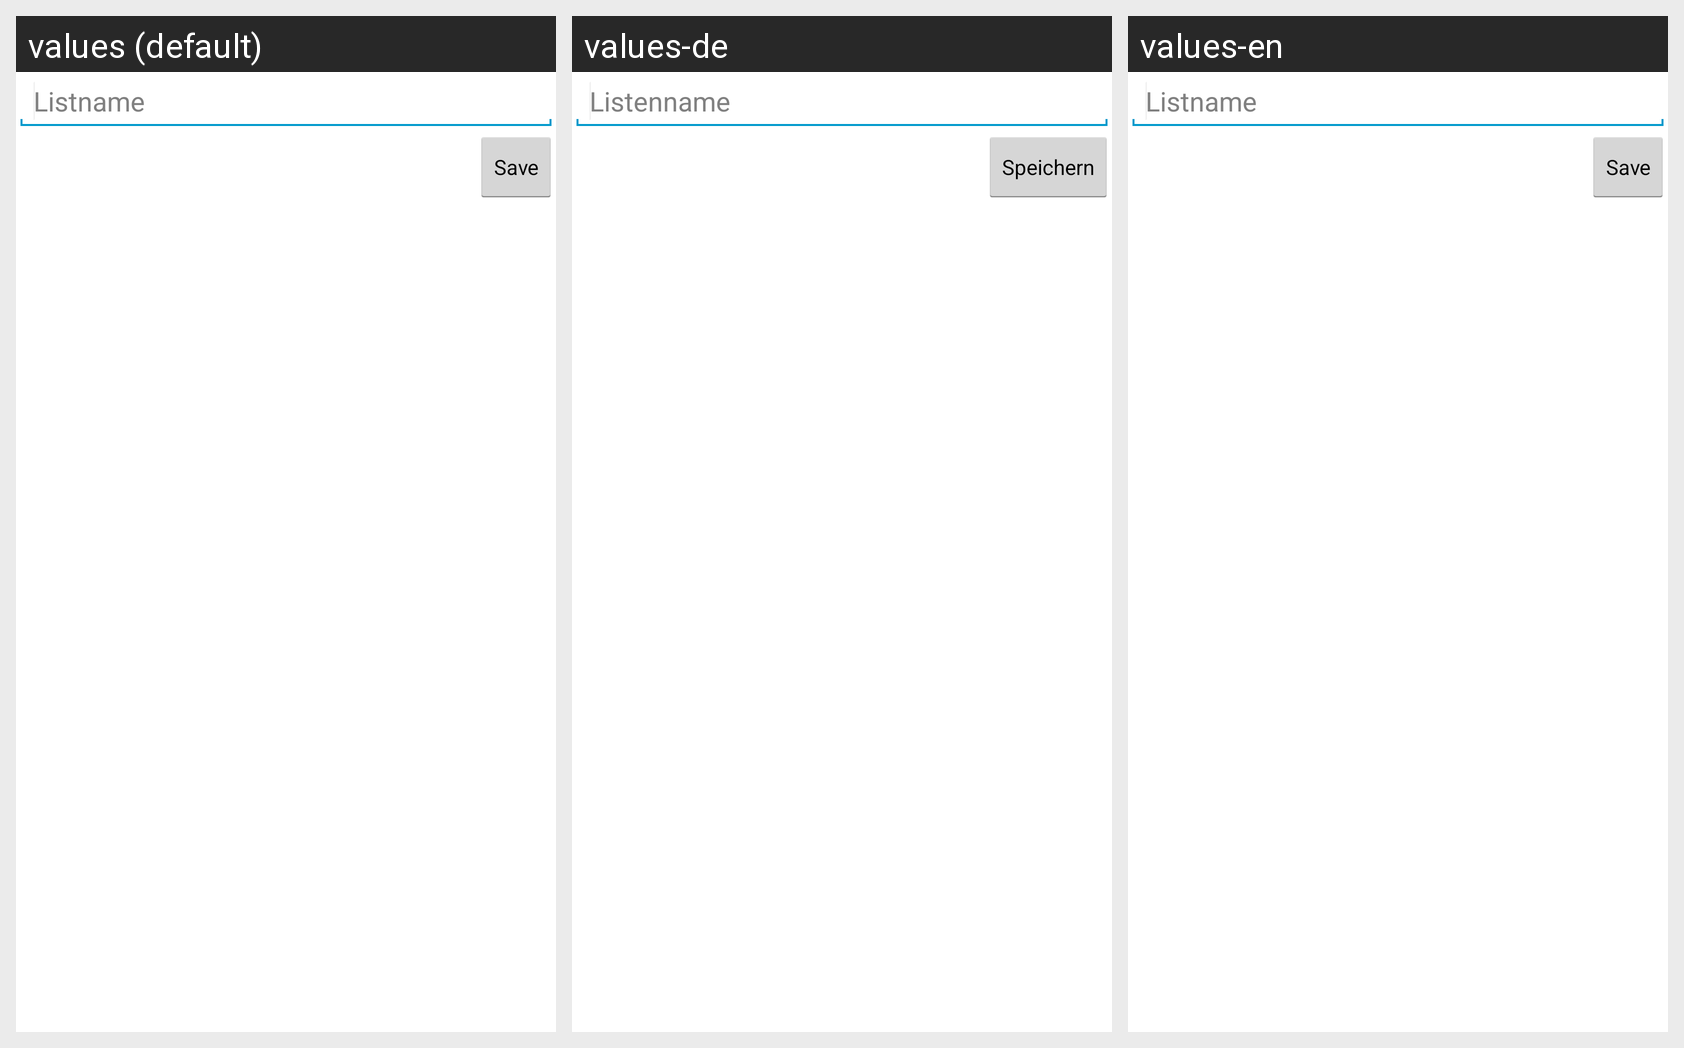

Here is an Android app screen in its default locale and in the app's own translations. Write out the translated-string differences for the strings that appear on this screen.
Android screen res/layout/activity_add_list.xml rendered under 3 locales, left to right: values (default), values-de, values-en. Device: Nexus 5 (rendered at 1080×1920; each locale shown at half size, 540×960, under a caption strip naming it); theme android:Theme.Holo.Light.
Strings drawn on this screen, with the default value and each locale's value (text and hints the layout hard-codes, and strings that could not be matched under every locale, appear in the picture but are not listed):

save
  values: Save
  values-de: Speichern
  values-en: Save

listname
  values: Listname
  values-de: Listenname
  values-en: Listname
